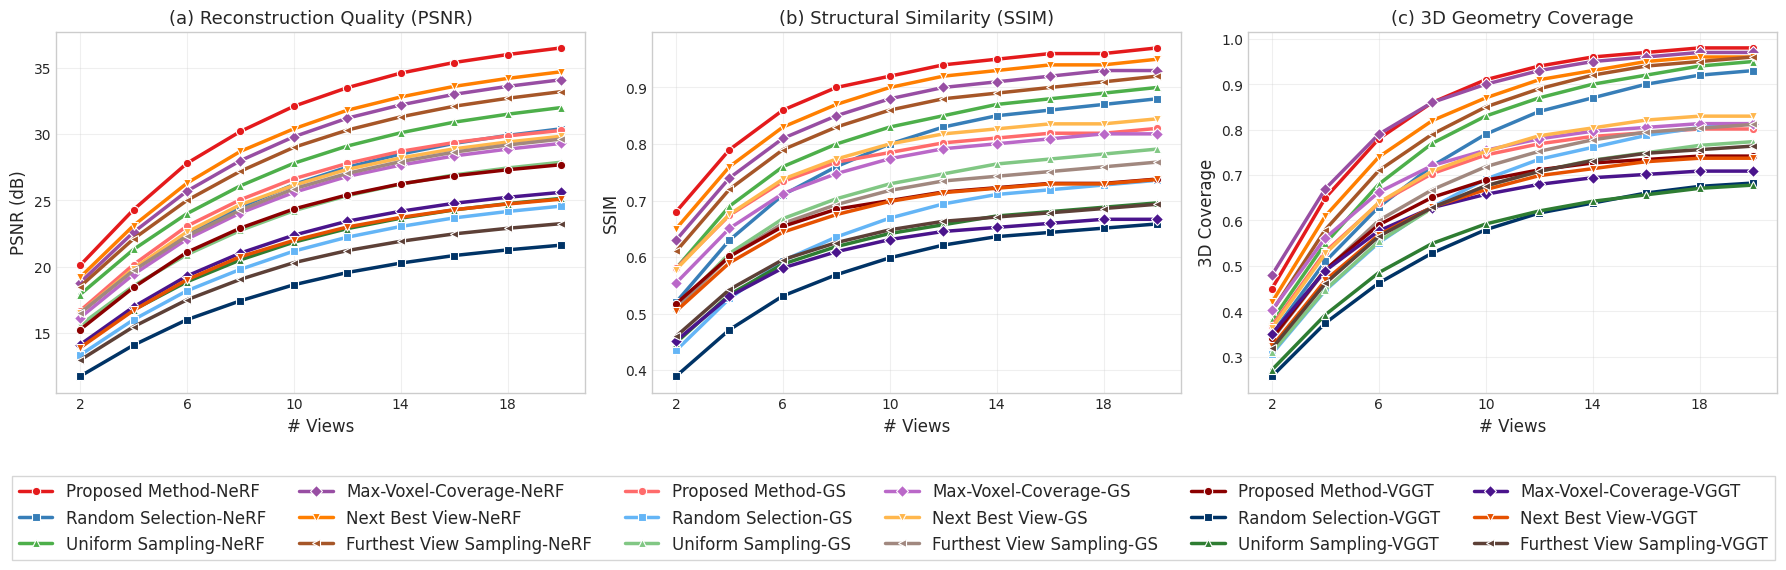

This chart was generated by the following Python code:
import matplotlib.pyplot as plt
import numpy as np
from matplotlib import rcParams
#import seaborn as sns

# Set scientific plotting style
plt.style.use('seaborn-v0_8-whitegrid')
rcParams['font.family'] = 'serif'
rcParams['font.serif'] = ['Times New Roman']
rcParams['font.size'] = 11
rcParams['axes.labelsize'] = 12
rcParams['axes.titlesize'] = 13
rcParams['legend.fontsize'] = 10
rcParams['xtick.labelsize'] = 10
rcParams['ytick.labelsize'] = 10

base_method = 'VGGT'
base_methods = ['NeRF', 'GS', 'VGGT']

# Parameters
num_views = np.array([2, 4, 6, 8, 10, 12, 14, 16, 18, 20])

# Multiple color options for each method
color_options = {
    'Proposed Method': {
        'vibrant': '#E41A1C',      # Bright Red
        'dark': '#8B0000',         # Dark Red
        'light': '#FF6B6B',        # Light Red
        'pastel': '#FFAAAA',       # Pastel Red
        'professional': '#D32F2F', # Professional Red
        'gradient': ['#FF5252', '#D32F2F', '#B71C1C']  # Gradient Reds
    },
    'Random Selection': {
        'vibrant': '#377EB8',      # Bright Blue
        'dark': '#003366',         # Dark Blue
        'light': '#64B5F6',        # Light Blue
        'pastel': '#90CAF9',       # Pastel Blue
        'professional': '#1976D2', # Professional Blue
        'gradient': ['#42A5F5', '#1976D2', '#0D47A1']  # Gradient Blues
    },
    'Uniform Sampling': {
        'vibrant': '#4DAF4A',      # Bright Green
        'dark': '#2E7D32',         # Dark Green
        'light': '#81C784',        # Light Green
        'pastel': '#A5D6A7',       # Pastel Green
        'professional': '#388E3C', # Professional Green
        'gradient': ['#66BB6A', '#388E3C', '#1B5E20']  # Gradient Greens
    },
    'Max-Voxel-Coverage': {
        'vibrant': '#984EA3',      # Bright Purple
        'dark': '#4A148C',         # Dark Purple
        'light': '#BA68C8',        # Light Purple
        'pastel': '#CE93D8',       # Pastel Purple
        'professional': '#7B1FA2', # Professional Purple
        'gradient': ['#AB47BC', '#7B1FA2', '#4A148C']  # Gradient Purples
    },
    'Next Best View': {
        'vibrant': '#FF7F00',      # Bright Orange
        'dark': '#E65100',         # Dark Orange
        'light': '#FFB74D',        # Light Orange
        'pastel': '#FFCC80',       # Pastel Orange
        'professional': '#F57C00', # Professional Orange
        'gradient': ['#FF9800', '#F57C00', '#E65100']  # Gradient Oranges
    },
    'Furthest View Sampling': {
        'vibrant': '#A65628',      # Bright Brown
        'dark': '#5D4037',         # Dark Brown
        'light': '#A1887F',        # Light Brown
        'pastel': '#BCAAA4',       # Pastel Brown
        'professional': '#795548', # Professional Brown
        'gradient': ['#8D6E63', '#795548', '#5D4037']  # Gradient Browns
    }
}


# Define methods and colors:
methods = {}
for base_method in base_methods:
    if base_method == 'NeRF':
        copt = 'vibrant'
    if base_method == 'GS':
        copt = 'light'
    if base_method == 'VGGT':
        copt = 'dark'
    tmp = {
        f'Proposed Method-{base_method}': color_options['Proposed Method'][copt],  # Red
        f'Random Selection-{base_method}': color_options['Random Selection'][copt],  # Blue
        f'Uniform Sampling-{base_method}': color_options['Uniform Sampling'][copt],  # Green
        f'Max-Voxel-Coverage-{base_method}': color_options['Max-Voxel-Coverage'][copt],  # Purple
        f'Next Best View-{base_method}': color_options['Next Best View'][copt],  # Orange
        f'Furthest View Sampling-{base_method}': color_options['Furthest View Sampling'][copt]  # Brown
    }
    methods.update(tmp)


def reduce_values_uniform(data_dict, reduction_range=(0.8, 0.95)):
    """
    Reduce values by a uniform random factor for each method
    reduction_range: tuple (min_factor, max_factor) - how much to reduce (0.8 = 80% of original)
    """
    reduced_data = {}
    for method, values in data_dict.items():
        # Generate random reduction factor for this method
        reduction_factor = np.random.uniform(reduction_range[0], reduction_range[1])
        reduced_values = values * reduction_factor
        reduced_data[method] = reduced_values

    return reduced_data

# Generate realistic performance data
def generate_performance_data():
    psnr_data = {}
    ssim_data = {}
    coverage_data = {}

    for base_method in base_methods:
        # PSNR data (dB) - Higher is better
        psnr_data_tmp = {
            f'Proposed Method-{base_method}': np.array([20.1, 24.3, 27.8, 30.2, 32.1, 33.5, 34.6, 35.4, 36.0, 36.5]),
            f'Next Best View-{base_method}': np.array([19.2, 23.1, 26.3, 28.7, 30.4, 31.8, 32.8, 33.6, 34.2, 34.7]),
            f'Max-Voxel-Coverage-{base_method}': np.array([18.8, 22.6, 25.7, 28.0, 29.8, 31.2, 32.2, 33.0, 33.6, 34.1]),
            f'Furthest View Sampling-{base_method}': np.array(
                [18.5, 22.1, 25.0, 27.2, 29.0, 30.3, 31.3, 32.1, 32.7, 33.2]),
            f'Uniform Sampling-{base_method}': np.array([17.9, 21.3, 24.0, 26.1, 27.8, 29.1, 30.1, 30.9, 31.5, 32.0]),
            f'Random Selection-{base_method}': np.array([16.5, 19.8, 22.5, 24.5, 26.2, 27.5, 28.5, 29.3, 29.9, 30.4])
        }
        # SSIM data - Higher is better (0-1 scale)
        ssim_data_tmp = {
            f'Proposed Method-{base_method}': np.array([0.68, 0.79, 0.86, 0.90, 0.92, 0.94, 0.95, 0.96, 0.96, 0.97]),
            f'Next Best View-{base_method}': np.array([0.65, 0.76, 0.83, 0.87, 0.90, 0.92, 0.93, 0.94, 0.94, 0.95]),
            f'Max-Voxel-Coverage-{base_method}': np.array([0.63, 0.74, 0.81, 0.85, 0.88, 0.90, 0.91, 0.92, 0.93, 0.93]),
            f'Furthest View Sampling-{base_method}': np.array(
                [0.61, 0.72, 0.79, 0.83, 0.86, 0.88, 0.89, 0.90, 0.91, 0.92]),
            f'Uniform Sampling-{base_method}': np.array([0.58, 0.69, 0.76, 0.80, 0.83, 0.85, 0.87, 0.88, 0.89, 0.90]),
            f'Random Selection-{base_method}': np.array([0.52, 0.63, 0.71, 0.76, 0.80, 0.83, 0.85, 0.86, 0.87, 0.88])
        }

        # 3D Coverage data - Higher is better (0-1 scale)
        coverage_data_tmp = {
            f'Proposed Method-{base_method}': np.array([0.45, 0.65, 0.78, 0.86, 0.91, 0.94, 0.96, 0.97, 0.98, 0.98]),
            f'Next Best View-{base_method}': np.array([0.42, 0.61, 0.74, 0.82, 0.87, 0.91, 0.93, 0.95, 0.96, 0.96]),
            f'Max-Voxel-Coverage-{base_method}': np.array([0.48, 0.67, 0.79, 0.86, 0.90, 0.93, 0.95, 0.96, 0.97, 0.97]),
            f'Furthest View Sampling-{base_method}': np.array(
                [0.40, 0.58, 0.71, 0.79, 0.85, 0.89, 0.92, 0.94, 0.95, 0.96]),
            f'Uniform Sampling-{base_method}': np.array([0.38, 0.55, 0.68, 0.77, 0.83, 0.87, 0.90, 0.92, 0.94, 0.95]),
            f'Random Selection-{base_method}': np.array([0.35, 0.51, 0.63, 0.72, 0.79, 0.84, 0.87, 0.90, 0.92, 0.93])
        }
        if base_method == 'NeRF':
            data0 = psnr_data_tmp
            data1 = ssim_data_tmp
            data2 = coverage_data_tmp
        if base_method == 'GS':
            data0 = reduce_values_uniform(psnr_data_tmp, (0.8, 0.9))
            data1 = reduce_values_uniform(ssim_data_tmp, (0.8, 0.9))
            data2 = reduce_values_uniform(coverage_data_tmp, (0.8, 0.9))
        if base_method == 'VGGT':
            data0 = reduce_values_uniform(psnr_data_tmp, (0.7, 0.8))
            data1 = reduce_values_uniform(ssim_data_tmp, (0.7, 0.8))
            data2 = reduce_values_uniform(coverage_data_tmp, (0.7, 0.8))
        psnr_data.update(data0)
        ssim_data.update(data1)
        coverage_data.update(data2)

    return psnr_data, ssim_data, coverage_data


# Generate data
psnr_data, ssim_data, coverage_data = generate_performance_data()

# Create main comparison figure
fig, axes = plt.subplots(1, 3, figsize=(18, 5))

# Define markers for different methods
markers = {}
for base_method in base_methods:
    tmp = {
        f'Proposed Method-{base_method}': 'o',
        f'Random Selection-{base_method}': 's',
        f'Uniform Sampling-{base_method}': '^',
        f'Max-Voxel-Coverage-{base_method}': 'D',
        f'Next Best View-{base_method}': 'v',
        f'Furthest View Sampling-{base_method}': '<'
    }
    markers.update(tmp)

# Plot PSNR comparison
ax1 = axes[0]
for method in methods:
    ax1.plot(num_views, psnr_data[method],
             label=method, color=methods[method], marker=markers[method],
             markersize=6, linewidth=2.5, markeredgecolor='white', markeredgewidth=0.8)

ax1.set_xlabel('# Views')
ax1.set_ylabel('PSNR (dB)')
ax1.set_title('(a) Reconstruction Quality (PSNR)')
ax1.grid(True, alpha=0.3)
ax1.set_xticks(num_views[::2])  # Show every other tick for clarity

# Plot SSIM comparison
ax2 = axes[1]
for method in methods:
    ax2.plot(num_views, ssim_data[method],
             label=method, color=methods[method], marker=markers[method],
             markersize=6, linewidth=2.5, markeredgecolor='white', markeredgewidth=0.8)

ax2.set_xlabel('# Views')
ax2.set_ylabel('SSIM')
ax2.set_title('(b) Structural Similarity (SSIM)')
ax2.grid(True, alpha=0.3)
ax2.set_xticks(num_views[::2])

# Plot 3D Coverage comparison
ax3 = axes[2]
for method in methods:
    ax3.plot(num_views, coverage_data[method],
             label=method, color=methods[method], marker=markers[method],
             markersize=6, linewidth=2.5, markeredgecolor='white', markeredgewidth=0.8)

ax3.set_xlabel('# Views')
ax3.set_ylabel('3D Coverage')
ax3.set_title('(c) 3D Geometry Coverage')
ax3.grid(True, alpha=0.3)
ax3.set_xticks(num_views[::2])

# Create legend below the plots
handles, labels = ax1.get_legend_handles_labels()
print(labels)
fig.legend(handles, labels, loc='upper center',
           bbox_to_anchor=(0.5, 0.05), ncol=6, frameon=True,
           fancybox=False, shadow=False, fontsize=12)

# Adjust layout
plt.tight_layout()
plt.subplots_adjust(bottom=0.2)  # Make room for the legend

# Save figure
plt.savefig(f'view_selection_comprehensive_ALL.pdf', dpi=300, bbox_inches='tight')
plt.savefig(f'view_selection_comprehensive_ALL.png', dpi=300, bbox_inches='tight')
plt.show()

# Create performance improvement analysis
fig2, axes2 = plt.subplots(1, 2, figsize=(12, 5))

